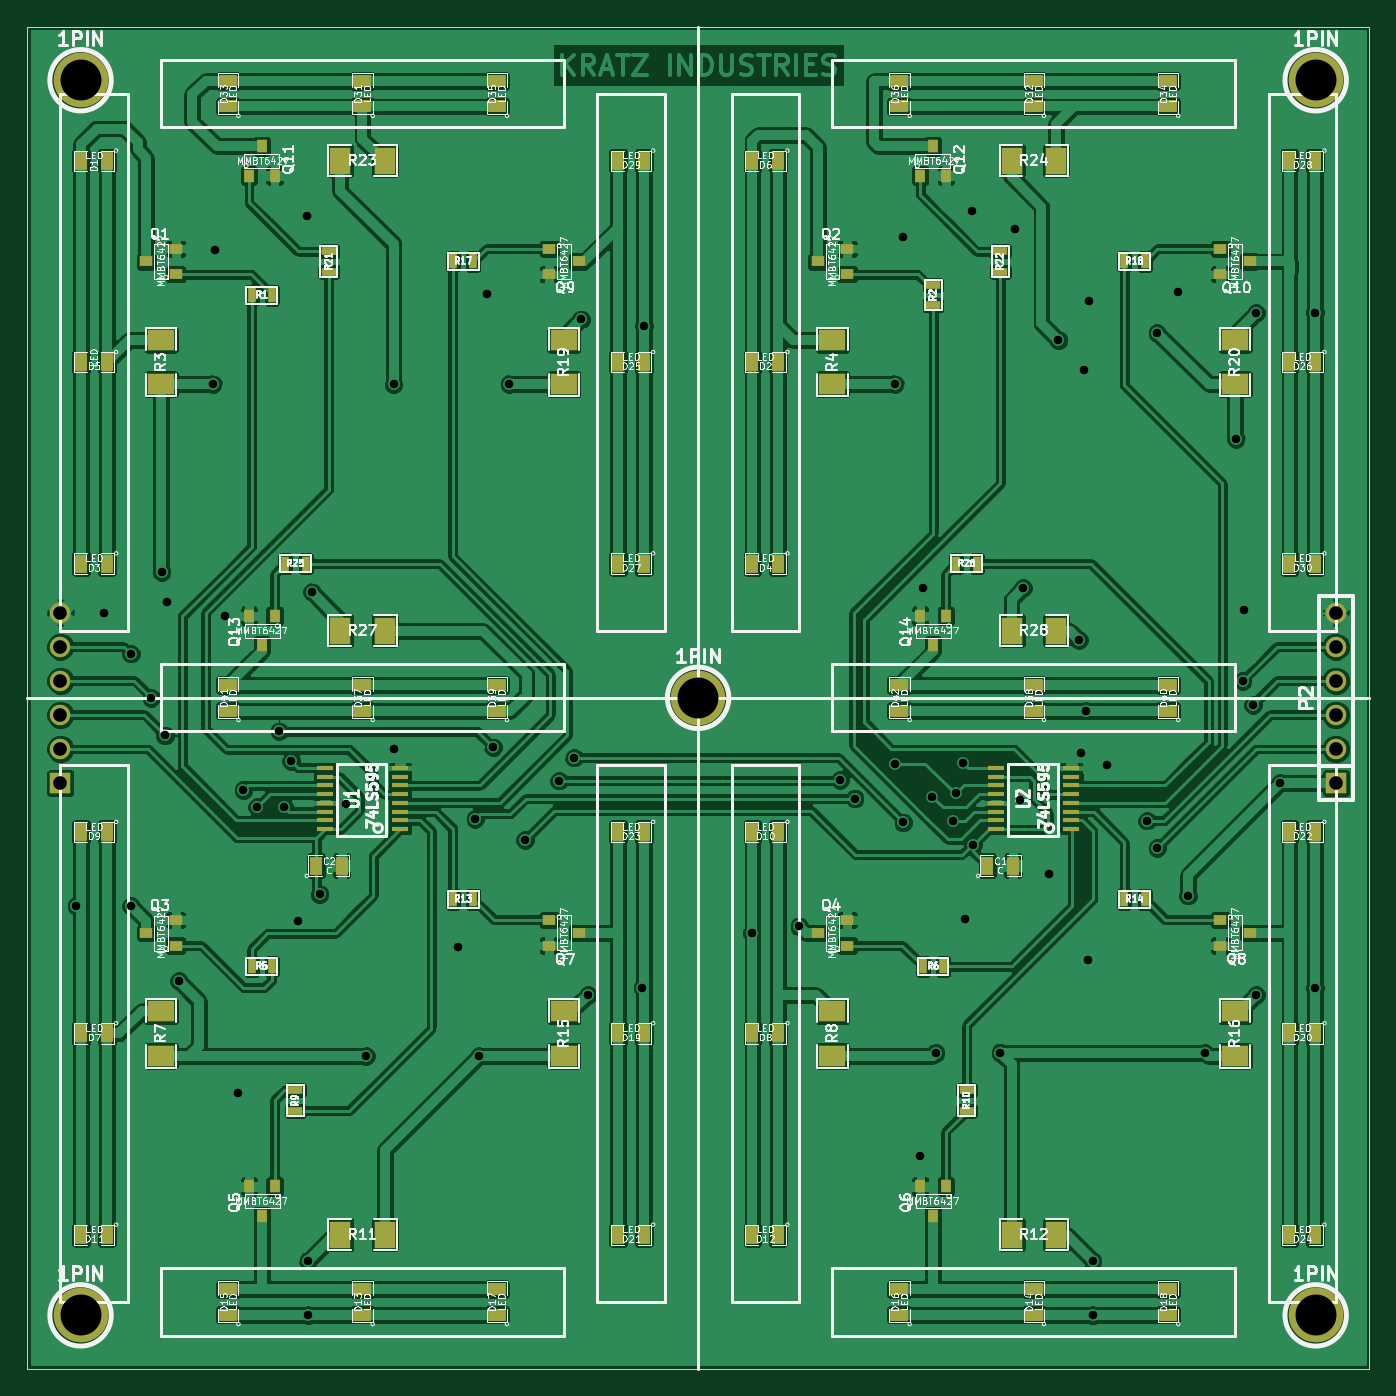
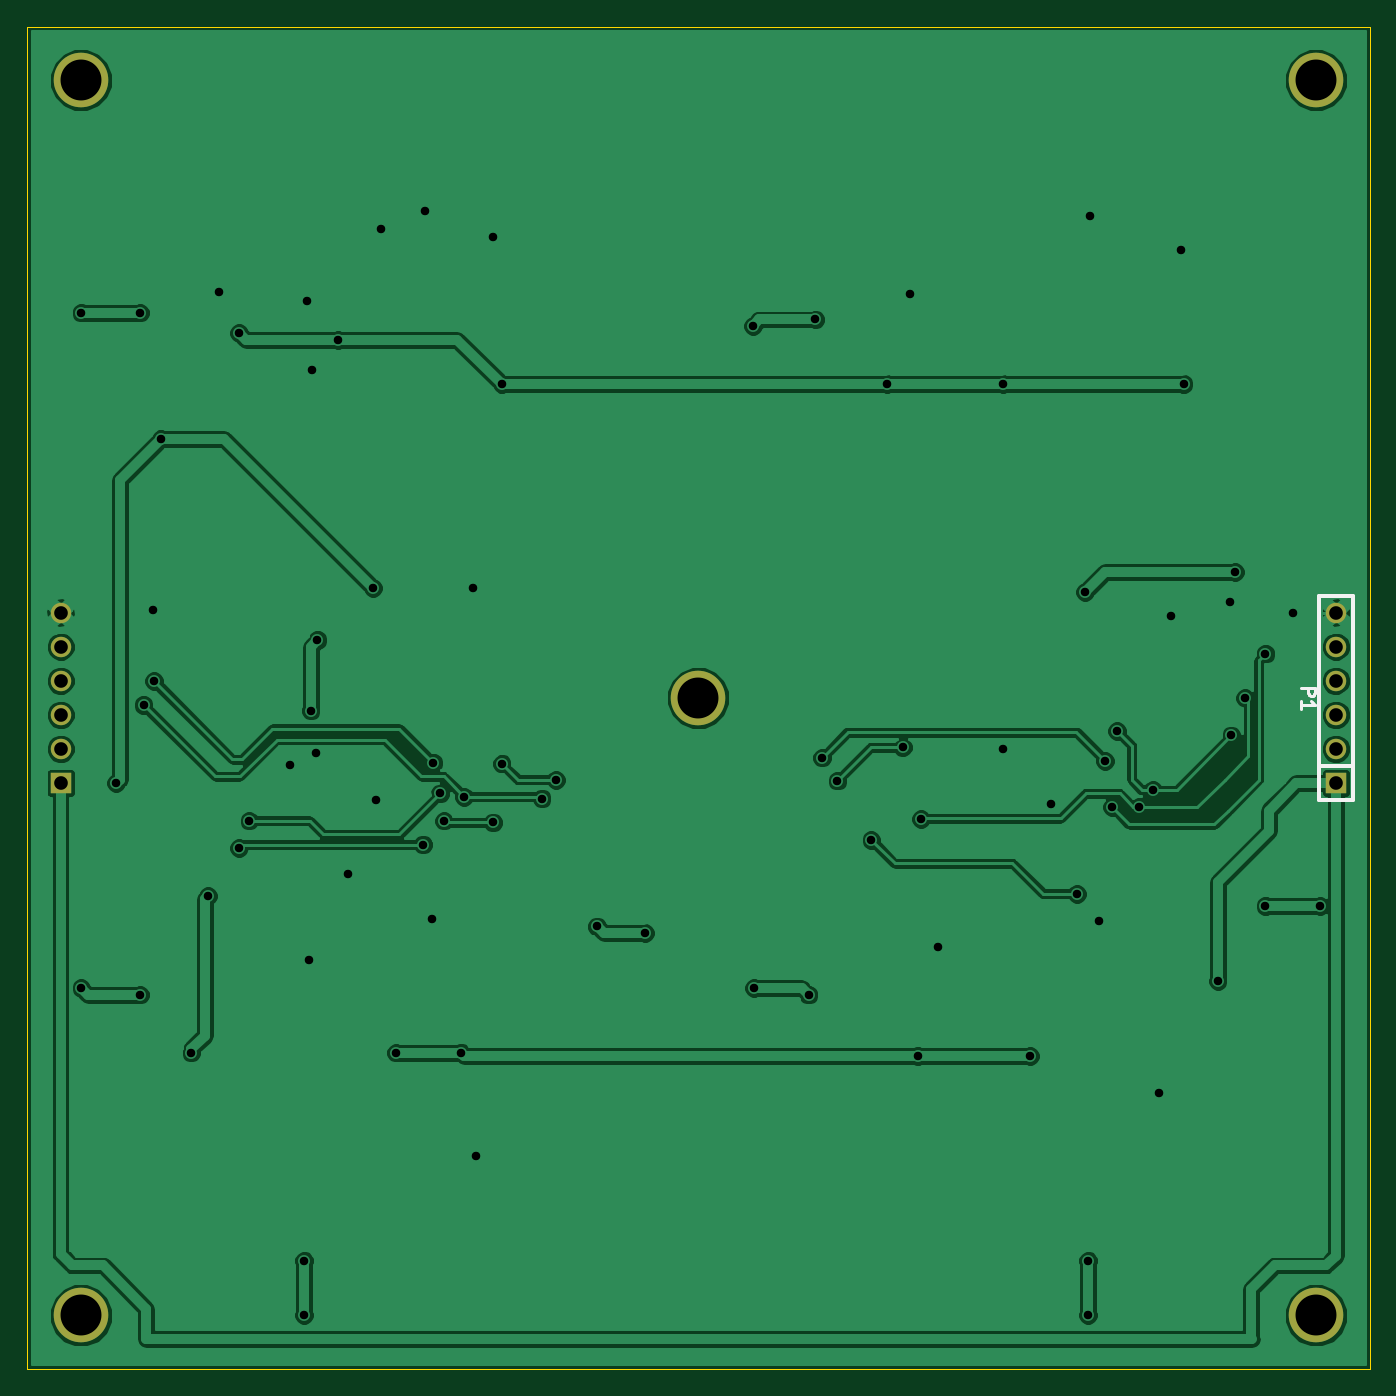
Circuit board: 9 layer files. Board 100.0 x 100.0 mm.
- bottom_copper: Digit-B_Cu.gbl (59051 bytes)
- bottom_mask: Digit-B_Mask.gbs (643 bytes)
- bottom_silk: Digit-B_SilkS.gbo (799 bytes)
- outline: Digit-Edge_Cuts.gbr (456 bytes)
- top_copper: Digit-F_Cu.gtl (235767 bytes)
- top_mask: Digit-F_Mask.gts (5108 bytes)
- paste: Digit-F_Paste.gtp (4712 bytes)
- top_silk: Digit-F_SilkS.gto (121114 bytes)
- drill: Digit.drl (1635 bytes)

=== bottom_copper: Digit-B_Cu.gbl (59051 bytes, source omitted) ===
=== bottom_mask: Digit-B_Mask.gbs ===
G04 (created by PCBNEW (2013-07-07 BZR 4022)-stable) date 2/6/2015 12:36:25 AM*
%MOIN*%
G04 Gerber Fmt 3.4, Leading zero omitted, Abs format*
%FSLAX34Y34*%
G01*
G70*
G90*
G04 APERTURE LIST*
%ADD10C,0.00590551*%
%ADD11R,0.06X0.06*%
%ADD12C,0.06*%
%ADD13C,0.16*%
G04 APERTURE END LIST*
G54D10*
G54D11*
X16732Y-33996D03*
G54D12*
X16732Y-32996D03*
X16732Y-31996D03*
X16732Y-30996D03*
X16732Y-29996D03*
X16732Y-28996D03*
G54D11*
X54133Y-33996D03*
G54D12*
X54133Y-32996D03*
X54133Y-31996D03*
X54133Y-30996D03*
X54133Y-29996D03*
X54133Y-28996D03*
G54D13*
X17322Y-13385D03*
X53543Y-13385D03*
X53543Y-49606D03*
X17322Y-49606D03*
X35433Y-31496D03*
M02*

=== bottom_silk: Digit-B_SilkS.gbo ===
G04 (created by PCBNEW (2013-07-07 BZR 4022)-stable) date 2/6/2015 12:36:25 AM*
%MOIN*%
G04 Gerber Fmt 3.4, Leading zero omitted, Abs format*
%FSLAX34Y34*%
G01*
G70*
G90*
G04 APERTURE LIST*
%ADD10C,0.00590551*%
%ADD11C,0.012*%
%ADD12C,0.008*%
G04 APERTURE END LIST*
G54D10*
G54D11*
X16232Y-34496D02*
X17232Y-34496D01*
X17232Y-34496D02*
X17232Y-28496D01*
X17232Y-28496D02*
X16232Y-28496D01*
X16232Y-28496D02*
X16232Y-34496D01*
X16232Y-33496D02*
X17232Y-33496D01*
G54D12*
X17744Y-31200D02*
X17344Y-31200D01*
X17344Y-31353D01*
X17363Y-31391D01*
X17382Y-31410D01*
X17420Y-31429D01*
X17477Y-31429D01*
X17515Y-31410D01*
X17534Y-31391D01*
X17553Y-31353D01*
X17553Y-31200D01*
X17744Y-31810D02*
X17744Y-31581D01*
X17744Y-31696D02*
X17344Y-31696D01*
X17401Y-31657D01*
X17439Y-31619D01*
X17458Y-31581D01*
M02*

=== outline: Digit-Edge_Cuts.gbr ===
G04 (created by PCBNEW (2013-07-07 BZR 4022)-stable) date 2/6/2015 12:36:25 AM*
%MOIN*%
G04 Gerber Fmt 3.4, Leading zero omitted, Abs format*
%FSLAX34Y34*%
G01*
G70*
G90*
G04 APERTURE LIST*
%ADD10C,0.00590551*%
%ADD11C,0.00393701*%
G04 APERTURE END LIST*
G54D10*
G54D11*
X15748Y-51181D02*
X15748Y-11811D01*
X55118Y-51181D02*
X15748Y-51181D01*
X55118Y-11811D02*
X55118Y-51181D01*
X35433Y-11811D02*
X55118Y-11811D01*
X15748Y-11811D02*
X35433Y-11811D01*
M02*

=== top_copper: Digit-F_Cu.gtl (235767 bytes, source omitted) ===
=== top_mask: Digit-F_Mask.gts ===
G04 (created by PCBNEW (2013-07-07 BZR 4022)-stable) date 2/6/2015 12:36:25 AM*
%MOIN*%
G04 Gerber Fmt 3.4, Leading zero omitted, Abs format*
%FSLAX34Y34*%
G01*
G70*
G90*
G04 APERTURE LIST*
%ADD10C,0.00590551*%
%ADD11R,0.05X0.015*%
%ADD12R,0.0394X0.0315*%
%ADD13R,0.0315X0.0394*%
%ADD14R,0.06X0.08*%
%ADD15R,0.08X0.06*%
%ADD16R,0.035X0.055*%
%ADD17R,0.055X0.035*%
%ADD18R,0.025X0.045*%
%ADD19R,0.045X0.025*%
%ADD20R,0.06X0.06*%
%ADD21C,0.06*%
%ADD22C,0.16*%
G04 APERTURE END LIST*
G54D10*
G54D11*
X26692Y-35344D03*
X26692Y-35088D03*
X26692Y-34832D03*
X26692Y-34576D03*
X26692Y-34320D03*
X26692Y-34064D03*
X26692Y-33808D03*
X26692Y-33552D03*
X24488Y-33552D03*
X24488Y-33808D03*
X24488Y-34064D03*
X24488Y-34320D03*
X24488Y-34576D03*
X24488Y-34832D03*
X24488Y-35088D03*
X24488Y-35344D03*
X46377Y-35344D03*
X46377Y-35088D03*
X46377Y-34832D03*
X46377Y-34576D03*
X46377Y-34320D03*
X46377Y-34064D03*
X46377Y-33808D03*
X46377Y-33552D03*
X44173Y-33552D03*
X44173Y-33808D03*
X44173Y-34064D03*
X44173Y-34320D03*
X44173Y-34576D03*
X44173Y-34832D03*
X44173Y-35088D03*
X44173Y-35344D03*
G54D12*
X38937Y-18700D03*
X39803Y-18325D03*
X39803Y-19075D03*
G54D13*
X42322Y-29960D03*
X41947Y-29094D03*
X42697Y-29094D03*
X42322Y-15315D03*
X42697Y-16181D03*
X41947Y-16181D03*
G54D12*
X51614Y-18700D03*
X50748Y-19075D03*
X50748Y-18325D03*
X51614Y-38385D03*
X50748Y-38760D03*
X50748Y-38010D03*
G54D13*
X42322Y-46692D03*
X41947Y-45826D03*
X42697Y-45826D03*
G54D12*
X38937Y-38385D03*
X39803Y-38010D03*
X39803Y-38760D03*
G54D13*
X22637Y-29960D03*
X22262Y-29094D03*
X23012Y-29094D03*
X22637Y-15315D03*
X23012Y-16181D03*
X22262Y-16181D03*
G54D12*
X19252Y-18700D03*
X20118Y-18325D03*
X20118Y-19075D03*
X31929Y-18700D03*
X31063Y-19075D03*
X31063Y-18325D03*
G54D13*
X22637Y-46692D03*
X22262Y-45826D03*
X23012Y-45826D03*
G54D12*
X19252Y-38385D03*
X20118Y-38010D03*
X20118Y-38760D03*
X31929Y-38385D03*
X31063Y-38760D03*
X31063Y-38010D03*
G54D14*
X24940Y-29527D03*
X26240Y-29527D03*
G54D15*
X51181Y-41988D03*
X51181Y-40688D03*
X51181Y-22303D03*
X51181Y-21003D03*
G54D14*
X44625Y-15748D03*
X45925Y-15748D03*
X44625Y-29527D03*
X45925Y-29527D03*
X44625Y-47244D03*
X45925Y-47244D03*
G54D15*
X39370Y-41988D03*
X39370Y-40688D03*
X39370Y-22303D03*
X39370Y-21003D03*
G54D14*
X24940Y-15748D03*
X26240Y-15748D03*
G54D15*
X31496Y-22303D03*
X31496Y-21003D03*
X31496Y-41988D03*
X31496Y-40688D03*
G54D14*
X26240Y-47244D03*
X24940Y-47244D03*
G54D15*
X19685Y-41988D03*
X19685Y-40688D03*
X19685Y-22303D03*
X19685Y-21003D03*
G54D16*
X53524Y-35433D03*
X52774Y-35433D03*
X53524Y-15748D03*
X52774Y-15748D03*
X53524Y-47244D03*
X52774Y-47244D03*
X53524Y-21653D03*
X52774Y-21653D03*
G54D17*
X45275Y-14154D03*
X45275Y-13404D03*
G54D16*
X53524Y-27559D03*
X52774Y-27559D03*
G54D17*
X21653Y-31871D03*
X21653Y-31121D03*
G54D16*
X53524Y-41338D03*
X52774Y-41338D03*
G54D17*
X49212Y-49587D03*
X49212Y-48837D03*
G54D16*
X37776Y-21653D03*
X37026Y-21653D03*
X37776Y-27559D03*
X37026Y-27559D03*
X37776Y-15748D03*
X37026Y-15748D03*
X37776Y-41338D03*
X37026Y-41338D03*
X37776Y-35433D03*
X37026Y-35433D03*
X37776Y-47244D03*
X37026Y-47244D03*
G54D17*
X45275Y-49587D03*
X45275Y-48837D03*
X41338Y-49587D03*
X41338Y-48837D03*
G54D16*
X33839Y-47244D03*
X33089Y-47244D03*
G54D17*
X41338Y-31871D03*
X41338Y-31121D03*
X49212Y-31871D03*
X49212Y-31121D03*
G54D16*
X18091Y-15748D03*
X17341Y-15748D03*
X18091Y-27559D03*
X17341Y-27559D03*
X18091Y-21653D03*
X17341Y-21653D03*
X18091Y-41338D03*
X17341Y-41338D03*
X18091Y-35433D03*
X17341Y-35433D03*
X18091Y-47244D03*
X17341Y-47244D03*
G54D17*
X25590Y-49587D03*
X25590Y-48837D03*
X21653Y-49587D03*
X21653Y-48837D03*
X29527Y-49587D03*
X29527Y-48837D03*
G54D16*
X33839Y-41338D03*
X33089Y-41338D03*
G54D17*
X49212Y-14154D03*
X49212Y-13404D03*
G54D16*
X33839Y-35433D03*
X33089Y-35433D03*
X33839Y-21653D03*
X33089Y-21653D03*
X33839Y-27559D03*
X33089Y-27559D03*
X33839Y-15748D03*
X33089Y-15748D03*
G54D17*
X25590Y-14154D03*
X25590Y-13404D03*
X21653Y-14154D03*
X21653Y-13404D03*
X29527Y-14154D03*
X29527Y-13404D03*
X25590Y-31871D03*
X25590Y-31121D03*
X29527Y-31871D03*
X29527Y-31121D03*
X45275Y-31871D03*
X45275Y-31121D03*
X41338Y-14154D03*
X41338Y-13404D03*
G54D18*
X28243Y-18700D03*
X28843Y-18700D03*
X43607Y-27559D03*
X43007Y-27559D03*
G54D19*
X44291Y-19000D03*
X44291Y-18400D03*
G54D18*
X22337Y-19685D03*
X22937Y-19685D03*
X47928Y-18700D03*
X48528Y-18700D03*
X47928Y-37401D03*
X48528Y-37401D03*
X22337Y-39370D03*
X22937Y-39370D03*
G54D19*
X43307Y-43007D03*
X43307Y-43607D03*
G54D18*
X42622Y-39370D03*
X42022Y-39370D03*
G54D19*
X23622Y-43607D03*
X23622Y-43007D03*
X42322Y-19985D03*
X42322Y-19385D03*
G54D18*
X28243Y-37401D03*
X28843Y-37401D03*
X23922Y-27559D03*
X23322Y-27559D03*
G54D19*
X24606Y-19000D03*
X24606Y-18400D03*
G54D20*
X16732Y-33996D03*
G54D21*
X16732Y-32996D03*
X16732Y-31996D03*
X16732Y-30996D03*
X16732Y-29996D03*
X16732Y-28996D03*
G54D20*
X54133Y-33996D03*
G54D21*
X54133Y-32996D03*
X54133Y-31996D03*
X54133Y-30996D03*
X54133Y-29996D03*
X54133Y-28996D03*
G54D16*
X43916Y-36417D03*
X44666Y-36417D03*
X24231Y-36417D03*
X24981Y-36417D03*
G54D22*
X17322Y-13385D03*
X53543Y-13385D03*
X53543Y-49606D03*
X17322Y-49606D03*
X35433Y-31496D03*
M02*

=== paste: Digit-F_Paste.gtp ===
G04 (created by PCBNEW (2013-07-07 BZR 4022)-stable) date 2/25/2015 7:36:07 PM*
%MOIN*%
G04 Gerber Fmt 3.4, Leading zero omitted, Abs format*
%FSLAX34Y34*%
G01*
G70*
G90*
G04 APERTURE LIST*
%ADD10C,0.00590551*%
%ADD11R,0.05X0.015*%
%ADD12R,0.0394X0.0315*%
%ADD13R,0.0315X0.0394*%
%ADD14R,0.06X0.08*%
%ADD15R,0.08X0.06*%
%ADD16R,0.055X0.035*%
%ADD17R,0.035X0.055*%
%ADD18R,0.025X0.045*%
%ADD19R,0.045X0.025*%
G04 APERTURE END LIST*
G54D10*
G54D11*
X26692Y-35344D03*
X26692Y-35088D03*
X26692Y-34832D03*
X26692Y-34576D03*
X26692Y-34320D03*
X26692Y-34064D03*
X26692Y-33808D03*
X26692Y-33552D03*
X24488Y-33552D03*
X24488Y-33808D03*
X24488Y-34064D03*
X24488Y-34320D03*
X24488Y-34576D03*
X24488Y-34832D03*
X24488Y-35088D03*
X24488Y-35344D03*
X46377Y-35344D03*
X46377Y-35088D03*
X46377Y-34832D03*
X46377Y-34576D03*
X46377Y-34320D03*
X46377Y-34064D03*
X46377Y-33808D03*
X46377Y-33552D03*
X44173Y-33552D03*
X44173Y-33808D03*
X44173Y-34064D03*
X44173Y-34320D03*
X44173Y-34576D03*
X44173Y-34832D03*
X44173Y-35088D03*
X44173Y-35344D03*
G54D12*
X38937Y-18700D03*
X39803Y-18325D03*
X39803Y-19075D03*
G54D13*
X42322Y-29960D03*
X41947Y-29094D03*
X42697Y-29094D03*
X42322Y-15315D03*
X42697Y-16181D03*
X41947Y-16181D03*
G54D12*
X51614Y-18700D03*
X50748Y-19075D03*
X50748Y-18325D03*
X51614Y-38385D03*
X50748Y-38760D03*
X50748Y-38010D03*
G54D13*
X42322Y-46692D03*
X41947Y-45826D03*
X42697Y-45826D03*
G54D12*
X38937Y-38385D03*
X39803Y-38010D03*
X39803Y-38760D03*
G54D13*
X22637Y-29960D03*
X22262Y-29094D03*
X23012Y-29094D03*
X22637Y-15315D03*
X23012Y-16181D03*
X22262Y-16181D03*
G54D12*
X19252Y-18700D03*
X20118Y-18325D03*
X20118Y-19075D03*
X31929Y-18700D03*
X31063Y-19075D03*
X31063Y-18325D03*
G54D13*
X22637Y-46692D03*
X22262Y-45826D03*
X23012Y-45826D03*
G54D12*
X19252Y-38385D03*
X20118Y-38010D03*
X20118Y-38760D03*
X31929Y-38385D03*
X31063Y-38760D03*
X31063Y-38010D03*
G54D14*
X24940Y-29527D03*
X26240Y-29527D03*
G54D15*
X51181Y-41988D03*
X51181Y-40688D03*
X51181Y-22303D03*
X51181Y-21003D03*
G54D14*
X44625Y-15748D03*
X45925Y-15748D03*
X44625Y-29527D03*
X45925Y-29527D03*
X44625Y-47244D03*
X45925Y-47244D03*
G54D15*
X39370Y-41988D03*
X39370Y-40688D03*
X39370Y-22303D03*
X39370Y-21003D03*
G54D14*
X24940Y-15748D03*
X26240Y-15748D03*
G54D15*
X31496Y-22303D03*
X31496Y-21003D03*
X31496Y-41988D03*
X31496Y-40688D03*
G54D14*
X26240Y-47244D03*
X24940Y-47244D03*
G54D15*
X19685Y-41988D03*
X19685Y-40688D03*
X19685Y-22303D03*
X19685Y-21003D03*
G54D16*
X53149Y-41713D03*
X53149Y-40963D03*
X53149Y-22028D03*
X53149Y-21278D03*
X53149Y-47619D03*
X53149Y-46869D03*
X53149Y-16123D03*
X53149Y-15373D03*
G54D17*
X41713Y-13779D03*
X40963Y-13779D03*
G54D16*
X53149Y-27934D03*
X53149Y-27184D03*
G54D17*
X29902Y-31496D03*
X29152Y-31496D03*
G54D16*
X53149Y-35808D03*
X53149Y-35058D03*
G54D17*
X49587Y-49212D03*
X48837Y-49212D03*
G54D16*
X37401Y-16123D03*
X37401Y-15373D03*
X37401Y-22028D03*
X37401Y-21278D03*
X37401Y-27934D03*
X37401Y-27184D03*
X37401Y-35808D03*
X37401Y-35058D03*
X37401Y-41713D03*
X37401Y-40963D03*
X37401Y-47619D03*
X37401Y-46869D03*
G54D17*
X41713Y-49212D03*
X40963Y-49212D03*
X45650Y-49212D03*
X44900Y-49212D03*
G54D16*
X33464Y-41713D03*
X33464Y-40963D03*
G54D17*
X49587Y-31496D03*
X48837Y-31496D03*
X45650Y-31496D03*
X44900Y-31496D03*
G54D16*
X17716Y-16123D03*
X17716Y-15373D03*
X17716Y-22028D03*
X17716Y-21278D03*
X17716Y-27934D03*
X17716Y-27184D03*
X17716Y-35808D03*
X17716Y-35058D03*
X17716Y-41713D03*
X17716Y-40963D03*
X17716Y-47619D03*
X17716Y-46869D03*
G54D17*
X22028Y-49212D03*
X21278Y-49212D03*
X25965Y-49212D03*
X25215Y-49212D03*
X29902Y-49212D03*
X29152Y-49212D03*
G54D16*
X33464Y-35808D03*
X33464Y-35058D03*
G54D17*
X45650Y-13779D03*
X44900Y-13779D03*
G54D16*
X33464Y-47619D03*
X33464Y-46869D03*
X33464Y-16123D03*
X33464Y-15373D03*
X33464Y-22028D03*
X33464Y-21278D03*
X33464Y-27934D03*
X33464Y-27184D03*
G54D17*
X22028Y-13779D03*
X21278Y-13779D03*
X25965Y-13779D03*
X25215Y-13779D03*
X29902Y-13779D03*
X29152Y-13779D03*
X22028Y-31496D03*
X21278Y-31496D03*
X25965Y-31496D03*
X25215Y-31496D03*
X41713Y-31496D03*
X40963Y-31496D03*
X49587Y-13779D03*
X48837Y-13779D03*
G54D18*
X28243Y-18700D03*
X28843Y-18700D03*
X43607Y-27559D03*
X43007Y-27559D03*
G54D19*
X44291Y-19000D03*
X44291Y-18400D03*
G54D18*
X22337Y-19685D03*
X22937Y-19685D03*
X47928Y-18700D03*
X48528Y-18700D03*
X47928Y-37401D03*
X48528Y-37401D03*
X22337Y-39370D03*
X22937Y-39370D03*
G54D19*
X43307Y-43007D03*
X43307Y-43607D03*
G54D18*
X42622Y-39370D03*
X42022Y-39370D03*
G54D19*
X23622Y-43607D03*
X23622Y-43007D03*
X42322Y-19985D03*
X42322Y-19385D03*
G54D18*
X28243Y-37401D03*
X28843Y-37401D03*
X23922Y-27559D03*
X23322Y-27559D03*
G54D19*
X24606Y-19000D03*
X24606Y-18400D03*
G54D17*
X43916Y-36417D03*
X44666Y-36417D03*
X24231Y-36417D03*
X24981Y-36417D03*
M02*

=== top_silk: Digit-F_SilkS.gto (121114 bytes, source omitted) ===
=== drill: Digit.drl ===
M48
;DRILL file {Pcbnew (2013-07-07 BZR 4022)-stable} date 2/6/2015 12:36:28 AM
;FORMAT={-:-/ absolute / inch / decimal}
FMAT,2
INCH,TZ
T1C0.025
T2C0.040
T3C0.120
%
G90
G05
M72
T1
X1.72Y-3.76
X1.7996Y-2.8996
X1.88Y-3.02
X1.88Y-3.76
X1.94Y-3.15
X1.97Y-2.78
X1.98Y-3.26
X1.9844Y-2.8688
X2.02Y-3.98
X2.12Y-2.23
X2.1274Y-1.837
X2.156Y-2.9084
X2.1934Y-4.3098
X2.21Y-3.42
X2.25Y-3.47
X2.315Y-3.2475
X2.33Y-3.47
X2.35Y-3.335
X2.3694Y-3.8038
X2.3958Y-1.738
X2.4Y-4.8
X2.4Y-4.96
X2.41Y-2.84
X2.4332Y-3.7246
X2.51Y-3.46
X2.57Y-4.2
X2.65Y-2.23
X2.65Y-3.3
X2.8402Y-3.8808
X2.89Y-3.505
X2.9Y-4.2
X2.9238Y-1.9646
X2.9425Y-3.295
X2.99Y-2.23
X3.036Y-3.5662
X3.135Y-3.3925
X3.18Y-3.325
X3.2Y-2.04
X3.22Y-4.02
X3.38Y-4.
X3.384Y-2.06
X3.7Y-3.84
X3.84Y-3.82
X3.96Y-3.39
X4.0025Y-3.445
X4.12Y-2.23
X4.12Y-3.3425
X4.1448Y-1.7996
X4.145Y-3.515
X4.1954Y-4.4946
X4.2042Y-2.827
X4.23Y-3.44
X4.24Y-4.19
X4.29Y-3.51
X4.3Y-3.43
X4.32Y-3.34
X4.3252Y-3.7994
X4.345Y-1.7226
X4.35Y-3.58
X4.43Y-4.19
X4.4726Y-1.7754
X4.4875Y-3.45
X4.4968Y-2.827
X4.5716Y-3.6652
X4.6Y-2.1
X4.66Y-2.98
X4.665Y-3.3125
X4.675Y-2.1868
X4.68Y-3.1871
X4.686Y-3.9182
X4.6904Y-1.9844
X4.7Y-4.8
X4.7Y-4.96
X4.741Y-3.3462
X4.86Y-3.51
X4.89Y-2.08
X4.89Y-3.59
X4.95Y-1.958
X4.98Y-3.73
X5.03Y-4.19
X5.12Y-2.39
X5.14Y-3.1
X5.1436Y-2.8908
X5.17Y-3.17
X5.18Y-2.02
X5.18Y-4.02
X5.2504Y-3.3996
X5.3525Y-2.02
X5.3525Y-4.
T2
X1.6732Y-2.8996
X1.6732Y-2.9996
X1.6732Y-3.0996
X1.6732Y-3.1996
X1.6732Y-3.2996
X1.6732Y-3.3996
X5.4134Y-2.8996
X5.4134Y-2.9996
X5.4134Y-3.0996
X5.4134Y-3.1996
X5.4134Y-3.2996
X5.4134Y-3.3996
T3
X1.7323Y-1.3386
X1.7323Y-4.9606
X3.5433Y-3.1496
X5.3543Y-1.3386
X5.3543Y-4.9606
T0
M30

